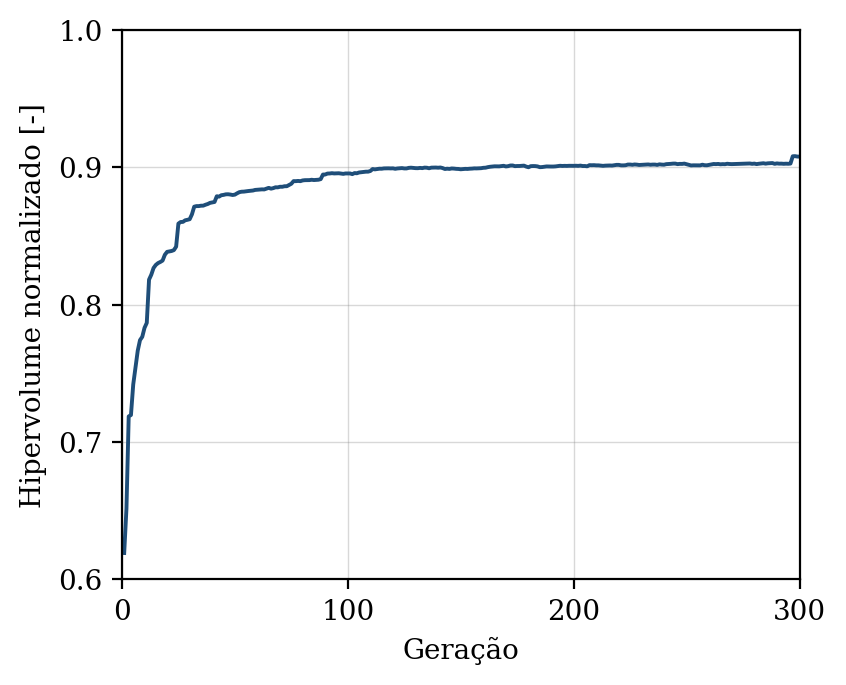

The table this chart was drawn from, first rows:
geracao, hipervolume, n_solucoes, n_avaliacoes
1, 0.6192, 4, 50
2, 0.6515, 7, 100
3, 0.7186, 13, 150
4, 0.7197, 15, 200
5, 0.7419, 18, 250
6, 0.7544, 19, 300
7, 0.7665, 25, 350
8, 0.7742, 29, 400
9, 0.7766, 35, 450
10, 0.7831, 38, 500
11, 0.7868, 47, 550
12, 0.8182, 50, 600
13, 0.8218, 49, 650
14, 0.8267, 46, 700
15, 0.829, 43, 750
16, 0.8303, 42, 800
17, 0.8311, 50, 850
18, 0.8321, 50, 900
19, 0.8363, 50, 950
20, 0.8385, 50, 1000
21, 0.8388, 50, 1050
22, 0.8391, 50, 1100
23, 0.8397, 50, 1150
24, 0.8423, 50, 1200
25, 0.859, 50, 1250
26, 0.8602, 50, 1300
27, 0.8603, 50, 1350
28, 0.8614, 50, 1400
29, 0.8618, 50, 1450
30, 0.8622, 50, 1500
31, 0.8658, 50, 1550
32, 0.8714, 50, 1600
33, 0.8718, 50, 1650
34, 0.8718, 50, 1700
35, 0.8721, 50, 1750
36, 0.8721, 50, 1800
37, 0.8728, 50, 1850
38, 0.8733, 50, 1900
39, 0.8741, 50, 1950
40, 0.8745, 50, 2000
41, 0.8748, 50, 2050
42, 0.879, 50, 2100
43, 0.8787, 50, 2150
44, 0.8797, 50, 2200
45, 0.8799, 50, 2250
46, 0.8804, 50, 2300
47, 0.8804, 50, 2350
48, 0.8802, 50, 2400
49, 0.8799, 50, 2450
50, 0.8801, 50, 2500
51, 0.8811, 50, 2550
52, 0.8819, 50, 2600
53, 0.8823, 50, 2650
54, 0.8823, 50, 2700
55, 0.8826, 50, 2750
56, 0.8828, 50, 2800
57, 0.883, 50, 2850
58, 0.8831, 50, 2900
59, 0.8836, 50, 2950
60, 0.8837, 50, 3000
... 240 more rows
